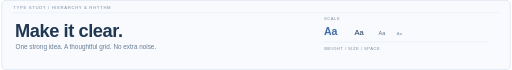
t = 0.00 s
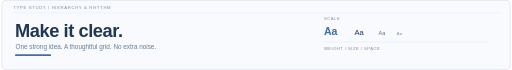
t = 0.84 s
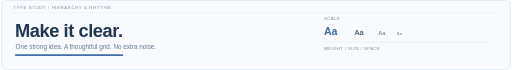
t = 2.52 s
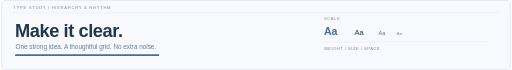
t = 3.36 s
t = 4.62 s: frame unchanged from t = 3.36 s, image omitted
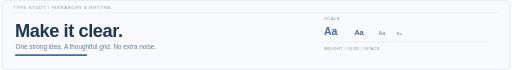
t = 6.02 s

The animated SVG that drew these frames (rendered in a browser with its animation timeline set to each time). Animation: 1 SMIL element (animate=1); one cycle of 7.00 s, repeats indefinitely.

<svg xmlns="http://www.w3.org/2000/svg" width="1200" height="165" viewBox="0 0 1200 165" role="img" aria-labelledby="t d">
<title id="t">Type study — typography in motion</title><desc id="d">A clean typographic study with a slowly moving blue underline, designed like a graphic designer's process note.</desc>
<rect width="1200" height="165" rx="10" fill="#F8FAFD"/><path d="M26 30H1174" stroke="#E0E8F1"/>
<text x="28" y="21" font-family="Arial,Helvetica,sans-serif" font-size="10" letter-spacing="1.5" fill="#7C8EA5">TYPE STUDY / HIERARCHY &amp; RHYTHM</text>
<text x="32" y="88" font-family="Arial,Helvetica,sans-serif" font-size="43" font-weight="700" letter-spacing="-1" fill="#203752">Make it clear.</text>
<text x="33" y="115" font-family="Arial,Helvetica,sans-serif" font-size="15" fill="#697D95">One strong idea. A thoughtful grid. No extra noise.</text>
<rect x="32" y="128" width="0" height="4" rx="2" fill="#426EA5"><animate attributeName="width" values="0;340;340;0" keyTimes="0;.48;.72;1" dur="7s" repeatCount="indefinite"/></rect>
<g transform="translate(760 48)"><text x="0" y="0" font-family="Arial,Helvetica,sans-serif" font-size="10" letter-spacing="1.2" fill="#7C8EA5">SCALE</text><text x="0" y="34" font-family="Arial,Helvetica,sans-serif" font-size="25" font-weight="700" fill="#426EA5">Aa</text><text x="72" y="34" font-family="Arial,Helvetica,sans-serif" font-size="18" fill="#203752">Aa</text><text x="129" y="34" font-family="Arial,Helvetica,sans-serif" font-size="13" fill="#536B87">Aa</text><text x="172" y="34" font-family="Arial,Helvetica,sans-serif" font-size="10" fill="#7C8EA5">Aa</text><path d="M0 51H390" stroke="#D8E2EE"/><text x="0" y="71" font-family="Arial,Helvetica,sans-serif" font-size="10" letter-spacing="1" fill="#7C8EA5">WEIGHT / SIZE / SPACE</text></g>
<rect x=".75" y=".75" width="1198.5" height="163.5" rx="10" fill="none" stroke="#D7E1ED" stroke-width="1.5"/></svg>
